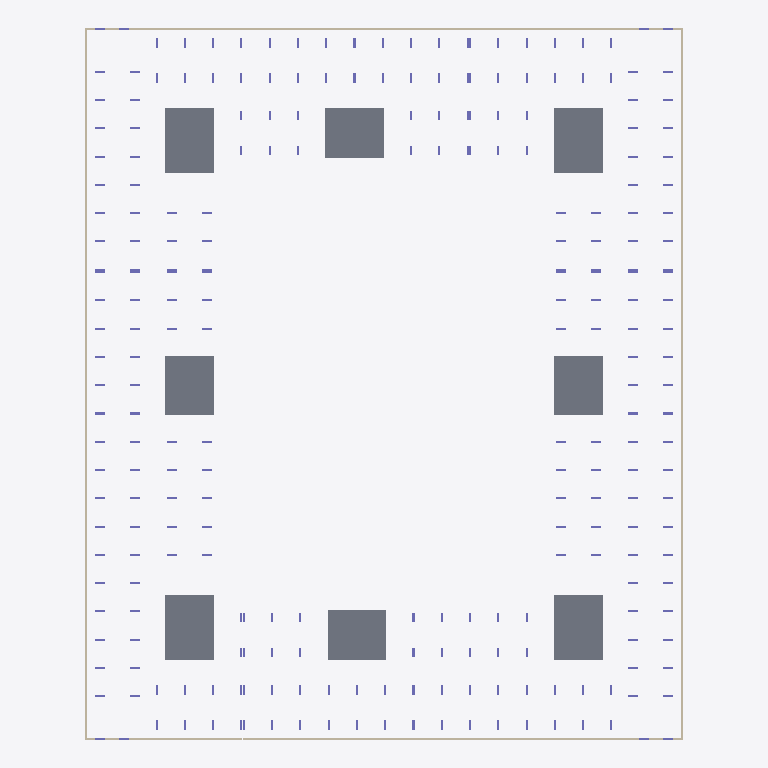
Plan cut of the same IFC building model at storey 'тб3_с3_э0' (level -3.82 m, cut at -2.42 m), seen from above with north up, elements coloured by IFC class: 12 walls (beige), 8 slabs (grey), 8 columns (violet). Cut surfaces are drawn darker.
Extent 73.0 m × 86.8 m × 35.1 m (x, y, z). Storeys (64): тб1_с1_э0 at -3.82 m; тб1_с2_э0 at -3.82 m; тб2_с1_э0 at -3.82 m; тб3_с1_э0 at -3.82 m; тб3_с2_э0 at -3.82 m; тб3_с3_э0 at -3.82 m; тб4_с1_э0 at -3.82 m; тб4_с2_э0 at -3.82 m; тб1_с1_э1 at -0.15 m; тб1_с2_э1 at -0.15 m; тб2_с1_э1 at -0.15 m; тб3_с1_э1 at -0.15 m; тб3_с2_э1 at -0.15 m; тб3_с3_э1 at -0.15 m; тб4_с1_э1 at -0.15 m; тб4_с2_э1 at -0.15 m. Elements (2043): 1908 IfcColumn, 83 IfcSlab, 52 IfcWall.

HEADER;
FILE_DESCRIPTION(('ViewDefinition[CoordinationView]'),'2;1');
FILE_NAME('','2024-05-22T07:40:55',(''),(''),'','BIMserver','');
FILE_SCHEMA(('IFC4X3'));
ENDSEC;
DATA;
#29917=IFCPROJECT('2UzG6KHJX6yPfo7sQ$0EzB',#36680,'ЮКВ17',$,$,$,$,(#146),#29913);
#29914=IFCSITE('1g3Lv43DP0Y8Q4K5Chm0Zj',#4,'ekb',$,$,#29915,$,'Екатеринбург',.COMPLEX.,$,$,$,$,$);
#29883=IFCSITE('3wmkdfzzHDHwWHgSwGCxmc',#4,'Южные кварталыы',$,$,#29878,$,'Южные кварталы',.PARTIAL.,$,$,$,$,$);
#3=IFCBUILDING('24Ctf31CDCAfV$$uN4tJYG',#4,'BRU_Секция_CN78_С1',$,'BRU_Секция_CN78',#5,$,$,.ELEMENT.,$,$,$);
#9=IFCBUILDING('1Mh8ej1iv4HxLtlZJ4gI2v',#4,'BRU_Секция_EW6_1_С2',$,'BRU_Секция_EW6_1',#10,$,$,.ELEMENT.,$,$,$);
#13=IFCBUILDING('1Yazd5m4j8$Az7TdTIS$Dl',#4,'BRU_Секция_CN78_С3',$,'BRU_Секция_CN78',#14,$,$,.ELEMENT.,$,$,$);
#17=IFCBUILDING('0S_8Qbo5z6mBOGsNP9E_dl',#4,'BRU_Секция_NS8_С4',$,'BRU_Секция_NS8',#18,$,$,.ELEMENT.,$,$,$);
#21=IFCBUILDING('16WHKIHEn5l9uGD4Hw5e4M',#4,'BRU_Секция_CS78_С5',$,'BRU_Секция_CS78',#22,$,$,.ELEMENT.,$,$,$);
#25=IFCBUILDING('01hFjfjKz4ShggsTKQ3ZkY',#4,'BRU_Секция_EW8_С6',$,'BRU_Секция_EW8',#26,$,$,.ELEMENT.,$,$,$);
#29=IFCBUILDING('0ZLlgz9kXEv9vmxB4TYiZA',#4,'BRU_Секция_CS58_С7',$,'BRU_Секция_CS58',#30,$,$,.ELEMENT.,$,$,$);
#33=IFCBUILDING('34DMJMScv4TfXYwb8DD_Fp',#4,'BRU_Секция_NS8_С8',$,'BRU_Секция_NS8',#34,$,$,.ELEMENT.,$,$,$);
#29876=IFCBUILDING('383SSNZUT0zxVrh2PdmHSP',#4,'ЮКВ17',$,'BRU_Квартал_закрытый_12х16_без_башни',#29877,$,'Южные кварталыы 17',.COMPLEX.,$,$,$);
#29885=IFCBUILDING('2FtfUfrEL3ygoATqwAGs8R',#4,'тб_2',$,'BRU_Температурный_блок',#29890,$,$,.COMPLEX.,$,$,$);
#29886=IFCBUILDING('0sCfndNUL6FfvW9pBOYV5L',#4,'тб_3',$,'BRU_Температурный_блок',#29896,$,$,.COMPLEX.,$,$,$);
#29887=IFCBUILDING('1fYFo3kRD6cxtEtkUCCnNX',#4,'тб_6',$,'BRU_Температурный_блок',#29902,$,$,.COMPLEX.,$,$,$);
#29888=IFCBUILDING('3Jf5KGbTz7d9OLeHrpwmUg',#4,'тб_8',$,'BRU_Температурный_блок',#29908,$,$,.COMPLEX.,$,$,$);
#14041=IFCBUILDINGSTOREY('0v4RWSQvj5ofBK5Mtd6LHy',#4,'тб4_с2_э6','Этаж 06 (отм. +17,250) Тех.этаж','BRU_Этаж',#14042,$,$,.ELEMENT.,17250.0);
#11684=IFCBUILDINGSTOREY('2wf$x6PsTBruRCfnxgDLfh',#4,'тб1_с1_э0','Этаж -01 (отм. -3,820)','BRU_Этаж',#11685,$,$,.ELEMENT.,-3820.0);
#11731=IFCBUILDINGSTOREY('1f1VnyNVTCnxQRThEDm6KU',#4,'тб1_с1_э1','Этаж 01 (отм. -0,150)','BRU_Этаж',#11732,$,$,.ELEMENT.,-150.0);
#11776=IFCBUILDINGSTOREY('2Rnl2nMnL2PhzTIKfo5Ze3',#4,'тб1_с1_э2','Этаж 02 (отм. +4,050)','BRU_Этаж',#11777,$,$,.ELEMENT.,4050.0);
#11821=IFCBUILDINGSTOREY('0VvV9IcGz0tgR1ZZr$IUDq',#4,'тб1_с1_э3','Этаж 03 (отм. +7,350)','BRU_Этаж',#11822,$,$,.ELEMENT.,7350.0);
#11866=IFCBUILDINGSTOREY('3TaJnWUXz43fq1W4e$zuAU',#4,'тб1_с1_э4','Этаж 04 (отм. +10,650)','BRU_Этаж',#11867,$,$,.ELEMENT.,10650.0);
#11890=IFCBUILDINGSTOREY('3NxuEqE_n9jebNPCcsDLsc',#4,'тб1_с1_э5','Этаж 05 (отм. +13,950) Тех.этаж','BRU_Этаж',#11891,$,$,.ELEMENT.,13950.0);
#14052=IFCBUILDINGSTOREY('1Aj5W12jv4y8acho7277eY',#4,'тб1_с1_э6','Этаж 06 (отм. +16,500) Кровля','BRU_Этаж',#14053,$,$,.ELEMENT.,16500.0);
#11924=IFCBUILDINGSTOREY('2I_mHScj18Ehk2oiO3P831',#4,'тб1_с2_э0','Этаж -01 (отм. -3,820)','BRU_Этаж',#11925,$,$,.ELEMENT.,-3820.0);
#11953=IFCBUILDINGSTOREY('37q$coQfv7zRfB_0pO2kUI',#4,'тб1_с2_э1','Этаж 01 (отм. -0,150)','BRU_Этаж',#11954,$,$,.ELEMENT.,-150.0);
#11982=IFCBUILDINGSTOREY('1JUXIwr2z0kRADhTB0NukY',#4,'тб1_с2_э2','Этаж 02 (отм. +4,050)','BRU_Этаж',#11983,$,$,.ELEMENT.,4050.0);
#12011=IFCBUILDINGSTOREY('20btgqRyj4KQIaaz5_FA0D',#4,'тб1_с2_э3','Этаж 03 (отм. +7,350)','BRU_Этаж',#12012,$,$,.ELEMENT.,7350.0);
#12040=IFCBUILDINGSTOREY('2F8MORSNz4TQmXThZNzgdF',#4,'тб1_с2_э4','Этаж 04 (отм. +10,650)','BRU_Этаж',#12041,$,$,.ELEMENT.,10650.0);
#12069=IFCBUILDINGSTOREY('0LxywuNznDWhxCqqaC7BZF',#4,'тб1_с2_э5','Этаж 05 (отм. +13,950)','BRU_Этаж',#12070,$,$,.ELEMENT.,13950.0);
#12085=IFCBUILDINGSTOREY('3x8voj0fD0yPkKWptk2GxN',#4,'тб1_с2_э6','Этаж 06 (отм. +17,250) Тех.этаж','BRU_Этаж',#12086,$,$,.ELEMENT.,17250.0);
#14063=IFCBUILDINGSTOREY('2IzH9ipU99$efTmua9ctkN',#4,'тб1_с2_э7','Этаж 07 (отм. +19,800) Кровля','BRU_Этаж',#14064,$,$,.ELEMENT.,19800.0);
#12142=IFCBUILDINGSTOREY('2wppedqXz7Eem6dhAwS90A',#4,'тб2_с1_э0','Этаж -01 (отм. -3,820)','BRU_Этаж',#12143,$,$,.ELEMENT.,-3820.0);
#12191=IFCBUILDINGSTOREY('3I6QesaNn3pvsntNtL_RQL',#4,'тб2_с1_э1','Этаж 01 (отм. -0,150)','BRU_Этаж',#12192,$,$,.ELEMENT.,-150.0);
#12240=IFCBUILDINGSTOREY('1f8Dz_kdL5Ex1HWCBuQwxa',#4,'тб2_с1_э2','Этаж 02 (отм. +4,050)','BRU_Этаж',#12241,$,$,.ELEMENT.,4050.0);
#12289=IFCBUILDINGSTOREY('3rbfXRKgz9_vdi01XD0Y0C',#4,'тб2_с1_э3','Этаж 03 (отм. +7,350)','BRU_Этаж',#12290,$,$,.ELEMENT.,7350.0);
#12338=IFCBUILDINGSTOREY('2eK8xPipT8AB2c9a1FjGkd',#4,'тб2_с1_э4','Этаж 04 (отм. +10,650)','BRU_Этаж',#12339,$,$,.ELEMENT.,10650.0);
#12387=IFCBUILDINGSTOREY('3xQiFG0jz3DQ0DADsBYWMl',#4,'тб2_с1_э5','Этаж 05 (отм. +13,950)','BRU_Этаж',#12388,$,$,.ELEMENT.,13950.0);
#12436=IFCBUILDINGSTOREY('0FTv9dkHP1u95yREsfx4gm',#4,'тб2_с1_э6','Этаж 06 (отм. +17,250)','BRU_Этаж',#12437,$,$,.ELEMENT.,17250.0);
#12460=IFCBUILDINGSTOREY('2TC1Q6oh95jBPJn$RlCF4C',#4,'тб2_с1_э7','Этаж 07 (отм. +20,550) Тех.этаж','BRU_Этаж',#12461,$,$,.ELEMENT.,20550.0);
#14074=IFCBUILDINGSTOREY('20cgFvCqz8zebZE0OZONGu',#4,'тб2_с1_э8','Этаж 08 (отм. +23,100) Кровля','BRU_Этаж',#14075,$,$,.ELEMENT.,23100.0);
#12498=IFCBUILDINGSTOREY('378VALGFz4EQRLRfCNSk2d',#4,'тб3_с1_э0','Этаж -01 (отм. -3,820)','BRU_Этаж',#12499,$,$,.ELEMENT.,-3820.0);
#12531=IFCBUILDINGSTOREY('2hk$j0QzzEogZXbBzLlok9',#4,'тб3_с1_э1','Этаж 01 (отм. -0,150)','BRU_Этаж',#12532,$,$,.ELEMENT.,-150.0);
#12564=IFCBUILDINGSTOREY('3JVC8TnKrFIe6x51cOdg8t',#4,'тб3_с1_э2','Этаж 02 (отм. +4,050)','BRU_Этаж',#12565,$,$,.ELEMENT.,4050.0);
#12597=IFCBUILDINGSTOREY('31urpf2RX2WeChbAyts6Dr',#4,'тб3_с1_э3','Этаж 03 (отм. +7,350)','BRU_Этаж',#12598,$,$,.ELEMENT.,7350.0);
#12630=IFCBUILDINGSTOREY('0ItsbuDrH3Z9AvQXvqAKQ2',#4,'тб3_с1_э4','Этаж 04 (отм. +10,650)','BRU_Этаж',#12631,$,$,.ELEMENT.,10650.0);
#12663=IFCBUILDINGSTOREY('15eEOfwmD2uA9a$pEAiaAS',#4,'тб3_с1_э5','Этаж 05 (отм. +13,950)','BRU_Этаж',#12664,$,$,.ELEMENT.,13950.0);
#12696=IFCBUILDINGSTOREY('0XUkNfxf91lB37s8vHnhVU',#4,'тб3_с1_э6','Этаж 06 (отм. +17,250)','BRU_Этаж',#12697,$,$,.ELEMENT.,17250.0);
#12729=IFCBUILDINGSTOREY('1vZXwFJer6cAw3pvdt1MAb',#4,'тб3_с1_э7','Этаж 07 (отм. +20,550)','BRU_Этаж',#12730,$,$,.ELEMENT.,20550.0);
#12747=IFCBUILDINGSTOREY('0rpFTrET56PP5mi7eEQs1N',#4,'тб3_с1_э8','Этаж 08 (отм. +23,850) Тех.этаж','BRU_Этаж',#12748,$,$,.ELEMENT.,23850.0);
#14089=IFCBUILDINGSTOREY('0n8YgwHETCpxs7a7I6hwJC',#4,'тб3_с1_э9','Этаж 09 (отм. +26,870) Кровля','BRU_Этаж',#14090,$,$,.ELEMENT.,26870.0);
#12804=IFCBUILDINGSTOREY('0JbfvTtVr8XRR1R0Svbjpj',#4,'тб3_с2_э0','Этаж -01 (отм. -3,820)','BRU_Этаж',#12805,$,$,.ELEMENT.,-3820.0);
#12853=IFCBUILDINGSTOREY('0Zf7akHHPDgOyVnbWdDREp',#4,'тб3_с2_э1','Этаж 01 (отм. -0,150)','BRU_Этаж',#12854,$,$,.ELEMENT.,-150.0);
#12902=IFCBUILDINGSTOREY('2jX25ieIr8ePPABCjCDONU',#4,'тб3_с2_э2','Этаж 02 (отм. +4,050)','BRU_Этаж',#12903,$,$,.ELEMENT.,4050.0);
#12951=IFCBUILDINGSTOREY('2A9CLLrbbBbOQSO$74EGr3',#4,'тб3_с2_э3','Этаж 03 (отм. +7,350)','BRU_Этаж',#12952,$,$,.ELEMENT.,7350.0);
#13000=IFCBUILDINGSTOREY('2gpvCfbR9Fn9vr6duy$e3F',#4,'тб3_с2_э4','Этаж 04 (отм. +10,650)','BRU_Этаж',#13001,$,$,.ELEMENT.,10650.0);
#13049=IFCBUILDINGSTOREY('0wkM2qmoz1Awr1K_bHwCHV',#4,'тб3_с2_э5','Этаж 05 (отм. +13,950)','BRU_Этаж',#13050,$,$,.ELEMENT.,13950.0);
#13098=IFCBUILDINGSTOREY('2B2Ug2TznBcgJC_Hlzw2O5',#4,'тб3_с2_э6','Этаж 06 (отм. +17,250)','BRU_Этаж',#13099,$,$,.ELEMENT.,17250.0);
#13147=IFCBUILDINGSTOREY('0y1leR0$P6LuABSHMXO9hs',#4,'тб3_с2_э7','Этаж 07 (отм. +20,550)','BRU_Этаж',#13148,$,$,.ELEMENT.,20550.0);
#13196=IFCBUILDINGSTOREY('2adJIMZe9Eswpd3wqTA95y',#4,'тб3_с2_э8','Этаж 08 (отм. +23,850)','BRU_Этаж',#13197,$,$,.ELEMENT.,23850.0);
#13218=IFCBUILDINGSTOREY('2fZAKOGR99eORMEXn3LS_u',#4,'тб3_с2_э9','Этаж 09 (отм. +27,150) Тех.этаж','BRU_Этаж',#13219,$,$,.ELEMENT.,27150.0);
#14100=IFCBUILDINGSTOREY('2dizxpUVz9O8zN2aw3TRa_',#4,'тб3_с2_э10','Этаж 10 (отм. +29,700) Кровля','BRU_Этаж',#14101,$,$,.ELEMENT.,29700.0);
#13256=IFCBUILDINGSTOREY('1uNc0$yj1EJvNdqtbGIEcU',#4,'тб3_с3_э0','Этаж -01 (отм. -3,820)','BRU_Этаж',#13257,$,$,.ELEMENT.,-3820.0);
#13289=IFCBUILDINGSTOREY('3ZHvXlekr9GAsGbjKxmKHH',#4,'тб3_с3_э1','Этаж 01 (отм. -0,150)','BRU_Этаж',#13290,$,$,.ELEMENT.,-150.0);
#13322=IFCBUILDINGSTOREY('3t$aoyV5j96gStFKkFapxN',#4,'тб3_с3_э2','Этаж 02 (отм. +4,050)','BRU_Этаж',#13323,$,$,.ELEMENT.,4050.0);
#13355=IFCBUILDINGSTOREY('38wH$MQ396iRei3cQVTqdh',#4,'тб3_с3_э3','Этаж 03 (отм. +7,350)','BRU_Этаж',#13356,$,$,.ELEMENT.,7350.0);
#13388=IFCBUILDINGSTOREY('3o6pkLxmP6Vvav9y7PjgXh',#4,'тб3_с3_э4','Этаж 04 (отм. +10,650)','BRU_Этаж',#13389,$,$,.ELEMENT.,10650.0);
#13421=IFCBUILDINGSTOREY('2BECPNTj93SBzTDTCfL0P9',#4,'тб3_с3_э5','Этаж 05 (отм. +13,950)','BRU_Этаж',#13422,$,$,.ELEMENT.,13950.0);
#13454=IFCBUILDINGSTOREY('1WmyzGaw90dfoHQDo8$CZo',#4,'тб3_с3_э6','Этаж 06 (отм. +17,250)','BRU_Этаж',#13455,$,$,.ELEMENT.,17250.0);
#13487=IFCBUILDINGSTOREY('3LPUUnF3n5hOwgzuIe_X0u',#4,'тб3_с3_э7','Этаж 07 (отм. +20,550)','BRU_Этаж',#13488,$,$,.ELEMENT.,20550.0);
#13505=IFCBUILDINGSTOREY('0APOdsNMX1eRPcju4r251w',#4,'тб3_с3_э8','Этаж 08 (отм. +23,850) Тех.этаж','BRU_Этаж',#13506,$,$,.ELEMENT.,23850.0);
#14111=IFCBUILDINGSTOREY('00JaufOzH9nwn1f5j4zMMR',#4,'тб3_с3_э9','Этаж 09 (отм. +26,400) Кровля','BRU_Этаж',#14112,$,$,.ELEMENT.,26400.0);
#13554=IFCBUILDINGSTOREY('3Dzd3ym2H0nv$9F6M2Kd$$',#4,'тб4_с1_э0','Этаж -01 (отм. -3,820)','BRU_Этаж',#13555,$,$,.ELEMENT.,-3820.0);
#13595=IFCBUILDINGSTOREY('0EAiyZA0PEjfschn_KEgsr',#4,'тб4_с1_э1','Этаж 01 (отм. -0,150)','BRU_Этаж',#13596,$,$,.ELEMENT.,-150.0);
#13636=IFCBUILDINGSTOREY('24GWnPuOj0GwVUIRw9YTwV',#4,'тб4_с1_э2','Этаж 02 (отм. +4,050)','BRU_Этаж',#13637,$,$,.ELEMENT.,4050.0);
#13677=IFCBUILDINGSTOREY('0uVRSWTjPE$9ApZgKg4T6i',#4,'тб4_с1_э3','Этаж 03 (отм. +7,350)','BRU_Этаж',#13678,$,$,.ELEMENT.,7350.0);
#13718=IFCBUILDINGSTOREY('10DKVF6WvBi9lzCilmHt0j',#4,'тб4_с1_э4','Этаж 04 (отм. +10,650)','BRU_Этаж',#13719,$,$,.ELEMENT.,10650.0);
#13759=IFCBUILDINGSTOREY('1E3R_oE4vFjuwKewM$YK4i',#4,'тб4_с1_э5','Этаж 05 (отм. +13,950)','BRU_Этаж',#13760,$,$,.ELEMENT.,13950.0);
#13800=IFCBUILDINGSTOREY('1LG6xuBPHEDhOQQZtcDjkx',#4,'тб4_с1_э6','Этаж 06 (отм. +17,250)','BRU_Этаж',#13801,$,$,.ELEMENT.,17250.0);
#13820=IFCBUILDINGSTOREY('0Vz_P4F2L7YwhiuZ9S4EQG',#4,'тб4_с1_э7','Этаж 07 (отм. +20,550) Тех.этаж','BRU_Этаж',#13821,$,$,.ELEMENT.,20550.0);
#11500=IFCSLAB('1fvf6ZFv9ETeD2EkrV$dZN',#11635,'1.0_перекрытие',$,'Монолитное_перекрытие_600',#11636,#3347,$,.BASESLAB.);
#11502=IFCSLAB('2C6OO0VePCERJermk1bG$4',#11635,'3.0_перекрытие',$,'Монолитное_перекрытие_600',#12090,#3401,$,.BASESLAB.);
#11504=IFCSLAB('2eTgYTP4vBnPClx0qsYd5k',#11635,'5.0_перекрытие',$,'Монолитное_перекрытие_600',#12752,#3469,$,.BASESLAB.);
#11506=IFCSLAB('11H_udi790iurPAv0h_WPh',#11635,'7.0_перекрытие',$,'Монолитное_перекрытие_600',#13510,#3545,$,.BASESLAB.);
#11501=IFCSLAB('178l324OD1URqOuwRdZAIt',#11635,'2.0_перекрытие',$,'Монолитное_перекрытие_600',#11895,#3373,$,.BASESLAB.);
#11505=IFCSLAB('211SNlWbf8qhHveNh47mLf',#11635,'6.0_перекрытие',$,'Монолитное_перекрытие_600',#13223,#3509,$,.BASESLAB.);
#11503=IFCSLAB('1SgWwahXz4K8zzav9M7zLD',#11635,'4.0_перекрытие',$,'Монолитное_перекрытие_600',#12465,#3433,$,.BASESLAB.);
#11507=IFCSLAB('0cKKcPoRD9Ywsr826wqH6m',#11635,'8.0_перекрытие',$,'Монолитное_перекрытие_600',#13825,#3577,$,.BASESLAB.);
#11676=IFCWALL('2WN5v91QTCru5mOWJnZBef',#11635,$,'Подвал','Монолитная_стена_250',#29952,#3761,$,.SOLIDWALL.);
#12134=IFCWALL('0nRV7w5fXBUx8Oi2ufHavV',#11635,$,'Подвал','Монолитная_стена_250',#29987,#5241,$,.SOLIDWALL.);
#12796=IFCWALL('0HJur5xKz62A4eP_ffR09O',#11635,$,'Подвал','Монолитная_стена_250',#30018,#7424,$,.SOLIDWALL.);
#13546=IFCWALL('1SA_FkPyrArerL837TFpMW',#11635,$,'Подвал','Монолитная_стена_250',#30049,#9897,$,.SOLIDWALL.);
#12493=IFCWALL('03715hPYnAnAOqptNFlf5O',#11635,$,'Подвал','Монолитная_стена_250',#30003,#6455,$,.SOLIDWALL.);
#13251=IFCWALL('3YmdjUmU58Rx6moY_rlo6n',#11635,$,'Подвал','Монолитная_стена_250',#30034,#8964,$,.SOLIDWALL.);
#13853=IFCWALL('1ez$pks91F6gnArpXgICwo',#11635,$,'Подвал','Монолитная_стена_250',#30065,#10903,$,.SOLIDWALL.);
#11919=IFCWALL('3WsfZsIaPDouHayzK4wGd8',#11635,$,'Подвал','Монолитная_стена_250',#29972,#4572,$,.SOLIDWALL.);
#12137=IFCWALL('2jMtnaFwH9nPX$x5wbkgxK',#11635,$,'Подвал','Монолитная_стена_250',#29854,#5250,$,.SOLIDWALL.);
#12799=IFCWALL('0FMmcqc1T6q9_G91C7Ajk9',#11635,$,'Подвал','Монолитная_стена_250',#29863,#7433,$,.SOLIDWALL.);
#11679=IFCWALL('2e7Unf9lDBWOlPKdD_jdbW',#11635,$,'Подвал','Монолитная_стена_250',#29845,#3776,$,.SOLIDWALL.);
#13549=IFCWALL('2D2QChwFL3AhhEL1ZGx3yT',#11635,$,'Подвал','Монолитная_стена_250',#29872,#9906,$,.SOLIDWALL.);
ENDSEC;